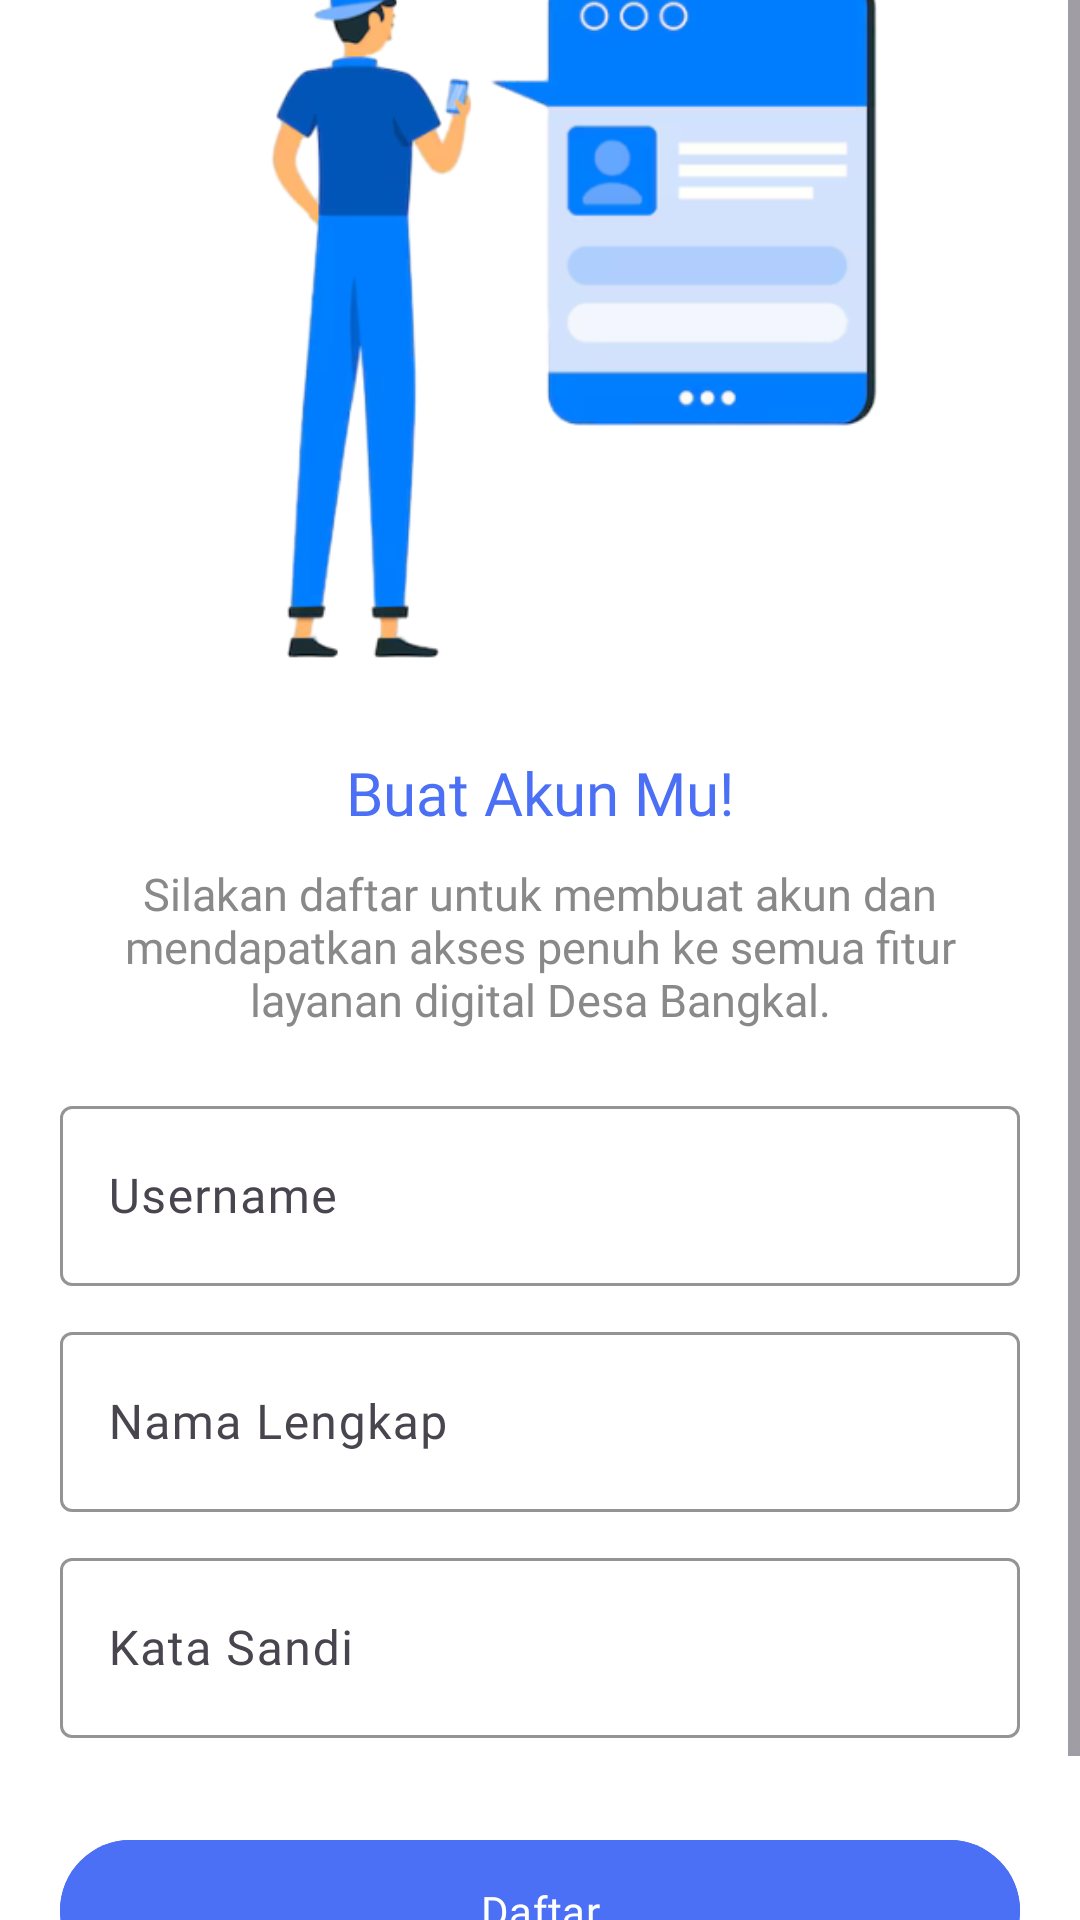

Here is an Android app screen rendered from its layout file. Give the layout XML and the strings, colors and styles it references.
<!-- AndroidManifest.xml: application theme Theme.BangkalApp -->
<!-- res/layout/activity_register.xml -->
<?xml version="1.0" encoding="utf-8"?>
<LinearLayout xmlns:android="http://schemas.android.com/apk/res/android"
    xmlns:app="http://schemas.android.com/apk/res-auto"
    xmlns:tools="http://schemas.android.com/tools"
    android:id="@+id/main"
    android:layout_width="match_parent"
    android:layout_height="match_parent"
    android:fitsSystemWindows="true"
    android:gravity="center"
    android:background="@color/white"
    android:orientation="vertical">

    <ScrollView
        android:layout_width="match_parent"
        android:layout_height="match_parent">

        <LinearLayout
            android:layout_width="match_parent"
            android:layout_height="match_parent"
            android:orientation="vertical"
            android:layout_gravity="center_vertical"
            android:gravity="center">


            <ImageView
                android:layout_width="300dp"
                android:layout_height="300dp"
                android:src="@drawable/img_13"/>

            <TextView
                android:layout_width="match_parent"
                android:layout_height="wrap_content"
                android:layout_marginRight="30dp"
                android:layout_marginLeft="30dp"
                android:text="Buat Akun Mu!"
                android:textAlignment="center"
                android:layout_marginTop="10dp"
                android:textColor="@color/primary"
                android:fontFamily="@font/poppins_semibold"
                android:textSize="20sp"/>

            <TextView
                android:layout_width="match_parent"
                android:layout_height="wrap_content"
                android:layout_marginRight="30dp"
                android:layout_marginLeft="30dp"
                android:text="Silakan daftar untuk membuat akun dan mendapatkan akses penuh ke semua fitur layanan digital Desa Bangkal."
                android:textAlignment="center"
                android:layout_marginTop="10dp"
                android:textColor="@color/lightGray"
                android:fontFamily="@font/poppins_medium"
                android:textSize="15sp"/>

            <com.google.android.material.textfield.TextInputLayout
                android:layout_width="match_parent"
                android:layout_height="wrap_content"
                android:layout_marginLeft="20dp"
                app:boxStrokeColor="@color/primary"
                android:layout_marginTop="20dp"
                app:hintTextColor="@color/primary"
                android:layout_marginRight="20dp">

                <com.google.android.material.textfield.TextInputEditText
                    android:id="@+id/etUsername"
                    android:layout_width="match_parent"
                    android:layout_height="60dp"
                    android:fontFamily="@font/poppins_regular"
                    android:hint="Username"/>

            </com.google.android.material.textfield.TextInputLayout>

            <com.google.android.material.textfield.TextInputLayout
                android:layout_width="match_parent"
                android:layout_height="wrap_content"
                android:layout_marginLeft="20dp"
                app:boxStrokeColor="@color/primary"
                android:layout_marginTop="10dp"
                app:hintTextColor="@color/primary"
                android:layout_marginRight="20dp">

                <com.google.android.material.textfield.TextInputEditText
                    android:id="@+id/etFullname"
                    android:layout_width="match_parent"
                    android:layout_height="60dp"
                    android:fontFamily="@font/poppins_regular"
                    android:hint="Nama Lengkap"/>


            </com.google.android.material.textfield.TextInputLayout>

            <com.google.android.material.textfield.TextInputLayout
                android:layout_width="match_parent"
                android:layout_height="wrap_content"
                android:layout_marginLeft="20dp"
                app:boxStrokeColor="@color/primary"
                android:layout_marginTop="10dp"
                app:hintTextColor="@color/primary"
                android:layout_marginRight="20dp">

                <com.google.android.material.textfield.TextInputEditText
                    android:id="@+id/etPassword"
                    android:layout_width="match_parent"
                    android:layout_height="60dp"
                    android:fontFamily="@font/poppins_regular"
                    android:hint="Kata Sandi"/>


            </com.google.android.material.textfield.TextInputLayout>

            <RelativeLayout
                android:layout_width="match_parent"
                android:layout_height="55dp"
                android:layout_marginTop="30dp"
                android:gravity="center_horizontal">

                <ProgressBar
                    android:layout_width="50dp"
                    android:layout_height="50dp"
                    android:id="@+id/pb"
                    android:indeterminateTint="@color/primary"
                    android:visibility="gone"/>

                <com.google.android.material.button.MaterialButton
                    android:id="@+id/btn"
                    android:layout_width="match_parent"
                    android:layout_height="55dp"
                    android:layout_marginLeft="20dp"
                    android:layout_marginRight="20dp"
                    android:backgroundTint="@color/primary"
                    android:text="Daftar"
                    android:fontFamily="@font/poppins_semibold"
                    android:textSize="14sp"/>

            </RelativeLayout>

            <LinearLayout
                android:layout_width="match_parent"
                android:layout_height="wrap_content"
                android:orientation="horizontal"
                android:layout_marginTop="15dp"
                android:gravity="center_horizontal">

                <TextView
                    android:layout_width="wrap_content"
                    android:layout_height="wrap_content"
                    android:textColor="@color/lightGray"
                    android:fontFamily="@font/poppins_medium"
                    android:textSize="15sp"
                    android:text="Sudah punya akun?"/>

                <TextView
                    android:id="@+id/tvLogin"
                    android:layout_width="wrap_content"
                    android:layout_height="wrap_content"
                    android:textColor="@color/primary"
                    android:textSize="15sp"
                    android:layout_marginLeft="5dp"
                    android:fontFamily="@font/poppins_semibold"
                    android:text="Login"/>

            </LinearLayout>

        </LinearLayout>

    </ScrollView>




</LinearLayout>
<!-- resources referenced by this layout -->
<resources>
  <color name="lightGray">#898989</color>
  <color name="primary">#4B70F5</color>
  <color name="white">#FFFFFFFF</color>
  <!-- drawable img_13: png bitmap (drawable, 53408 bytes) -->
  <style name="Theme.BangkalApp" parent="Base.Theme.BangkalApp" />
  <style name="Base.Theme.BangkalApp" parent="Theme.Material3.DayNight.NoActionBar">
          
          
      </style>
</resources>
